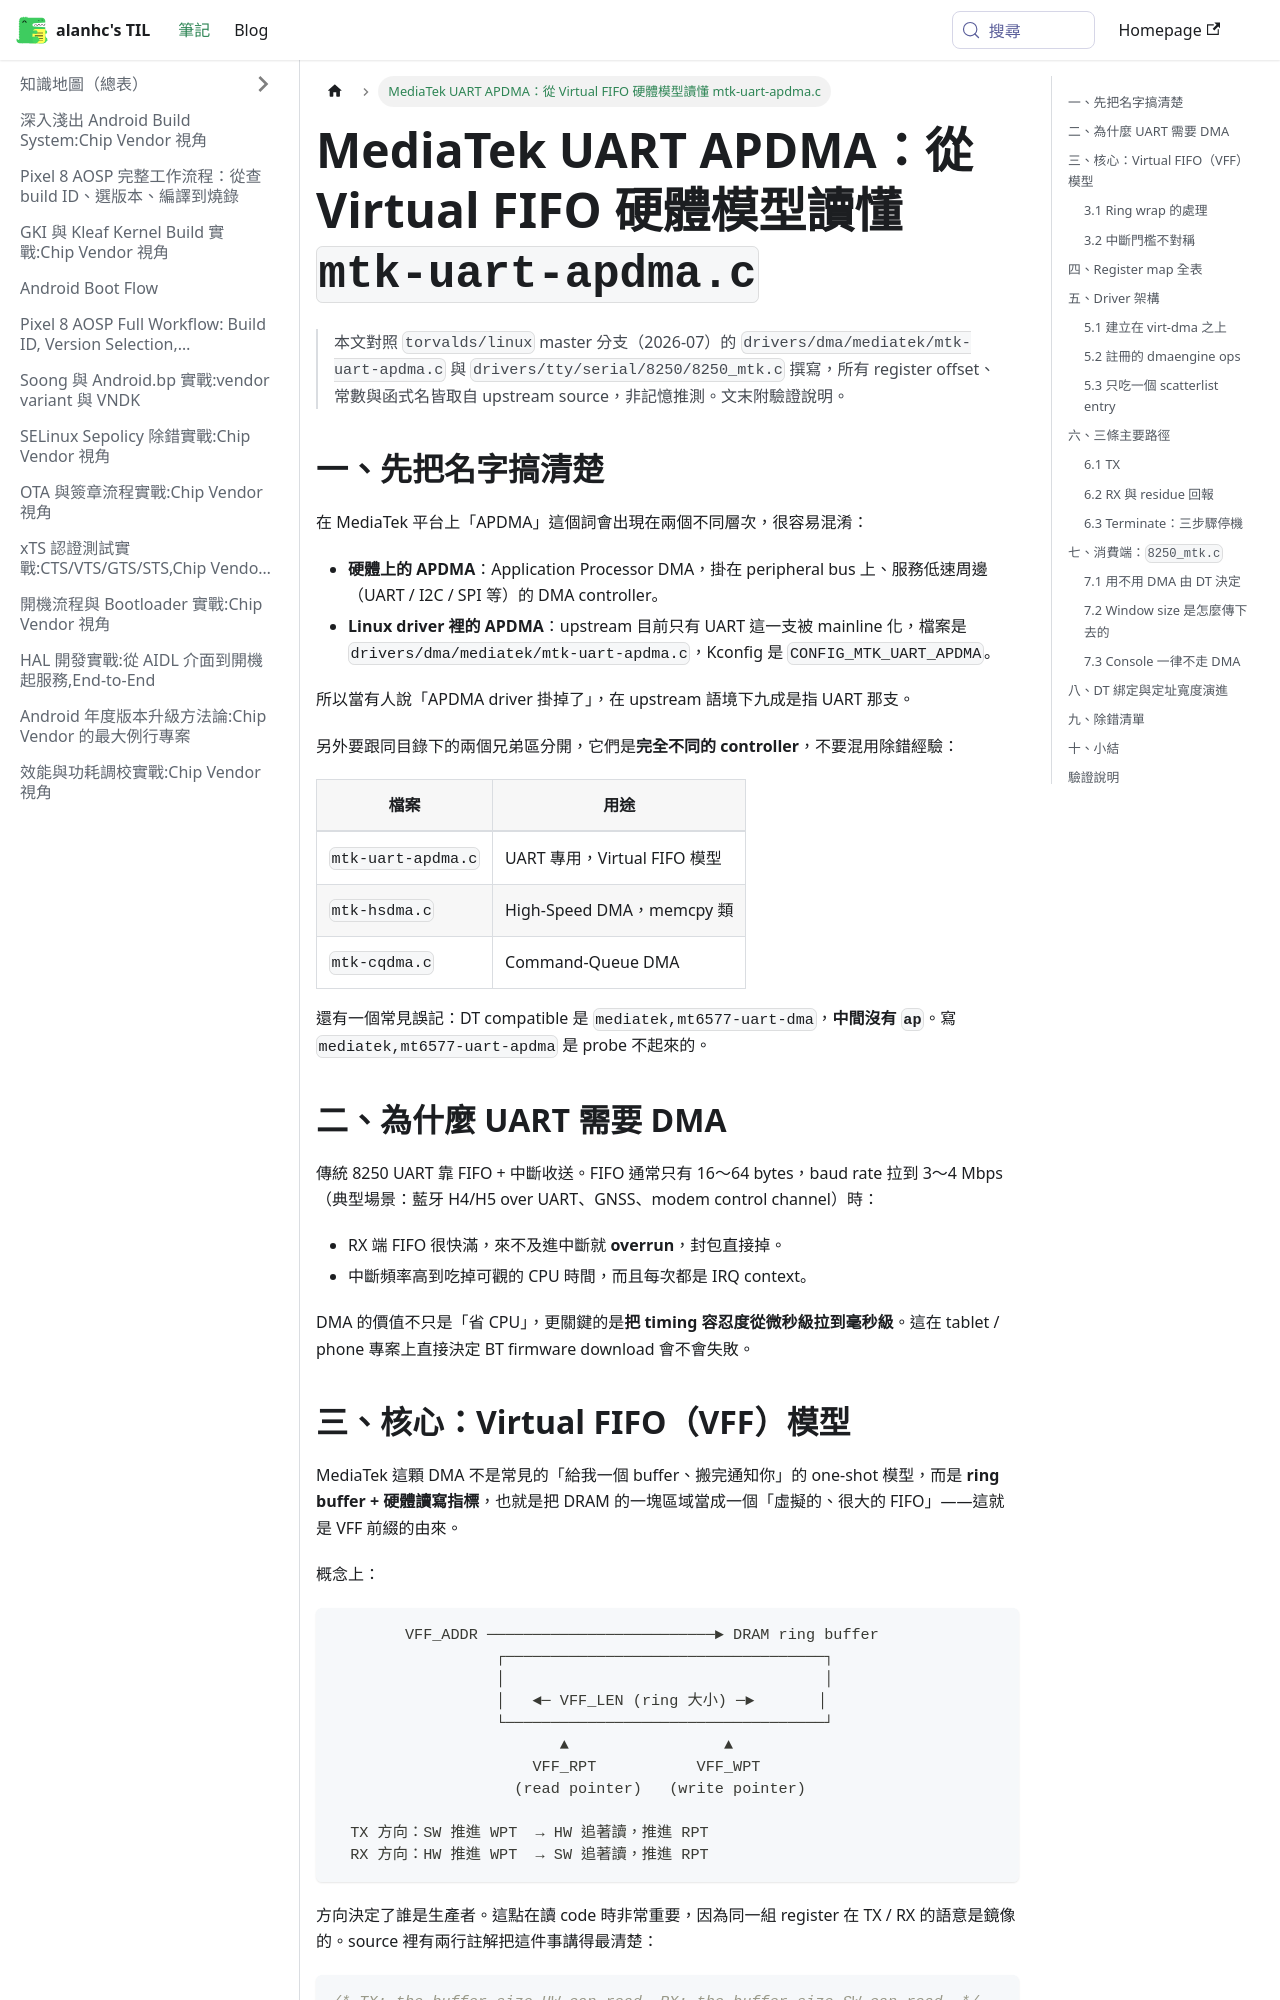

repository: alanhc/til · page: docs/mtk-uart-apdma.html · generator: docusaurus

# MediaTek UART APDMA：從 Virtual FIFO 硬體模型讀懂 `mtk-uart-apdma.c`

> 本文對照 `torvalds/linux` master 分支（2026-07）的 `drivers/dma/mediatek/mtk-uart-apdma.c` 與 `drivers/tty/serial/8250/8250_mtk.c` 撰寫，所有 register offset、常數與函式名皆取自 upstream source，非記憶推測。文末附驗證說明。

## 一、先把名字搞清楚

在 MediaTek 平台上「APDMA」這個詞會出現在兩個不同層次，很容易混淆：

- **硬體上的 APDMA**：Application Processor DMA，掛在 peripheral bus 上、服務低速周邊（UART / I2C / SPI 等）的 DMA controller。
- **Linux driver 裡的 APDMA**：upstream 目前只有 UART 這一支被 mainline 化，檔案是 `drivers/dma/mediatek/mtk-uart-apdma.c`，Kconfig 是 `CONFIG_MTK_UART_APDMA`。

所以當有人說「APDMA driver 掛掉了」，在 upstream 語境下九成是指 UART 那支。

另外要跟同目錄下的兩個兄弟區分開，它們是**完全不同的 controller**，不要混用除錯經驗：

| 檔案 | 用途 |
|---|---|
| `mtk-uart-apdma.c` | UART 專用，Virtual FIFO 模型 |
| `mtk-hsdma.c` | High-Speed DMA，memcpy 類 |
| `mtk-cqdma.c` | Command-Queue DMA |

還有一個常見誤記：DT compatible 是 `mediatek,mt6577-uart-dma`，**中間沒有 `ap`**。寫 `mediatek,mt6577-uart-apdma` 是 probe 不起來的。

## 二、為什麼 UART 需要 DMA

傳統 8250 UART 靠 FIFO + 中斷收送。FIFO 通常只有 16～64 bytes，baud rate 拉到 3～4 Mbps（典型場景：藍牙 H4/H5 over UART、GNSS、modem control channel）時：

- RX 端 FIFO 很快滿，來不及進中斷就 **overrun**，封包直接掉。
- 中斷頻率高到吃掉可觀的 CPU 時間，而且每次都是 IRQ context。

DMA 的價值不只是「省 CPU」，更關鍵的是**把 timing 容忍度從微秒級拉到毫秒級**。這在 tablet / phone 專案上直接決定 BT firmware download 會不會失敗。
